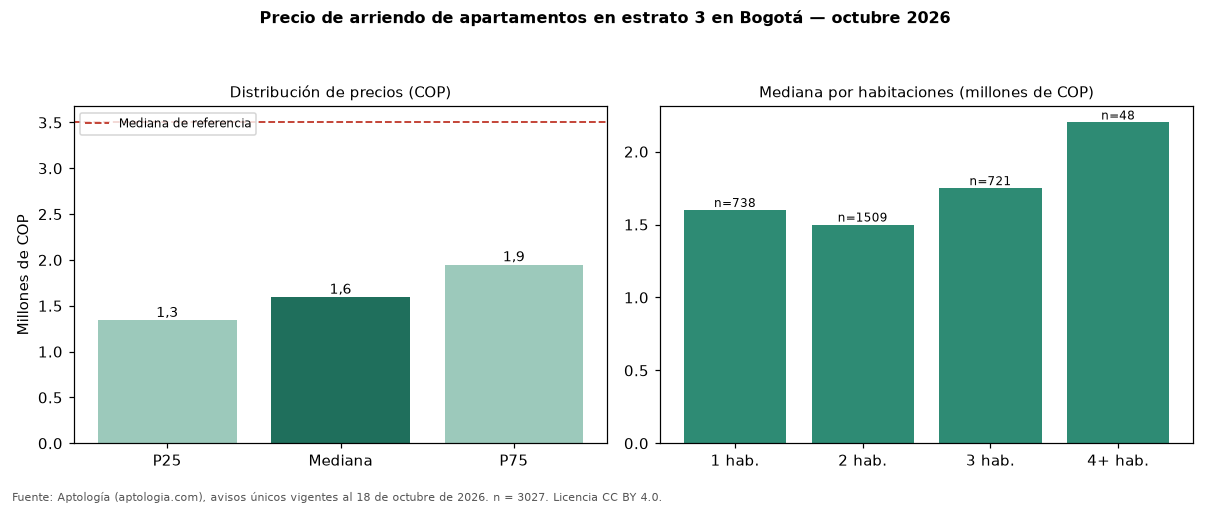

The file beside this chart, header and first rows:
seccion, metrica, valor_cop, n
precio, p25, 1342500, 3027
precio, mediana, 1596300, 3027
precio, p75, 1950000, 3027
cop_por_m2, p25, 27273, 3027
cop_por_m2, mediana, 34091, 3027
cop_por_m2, p75, 43333, 3027
area, area_mediana_m2, 46.0, 3027
habitaciones, 1, 1600000, 738
habitaciones, 2, 1500000, 1509
habitaciones, 3, 1750000, 721
habitaciones, 4+, 2200000, 48
administracion, mediana, 200000, 953
estrato, moda, 3, 
parqueadero, porcentaje_con_parqueadero, 25.2, 3027
referencia, mediana_referencia, 3500000, 14215
referencia, mediana_cop_por_m2_referencia, 50000, 14215
